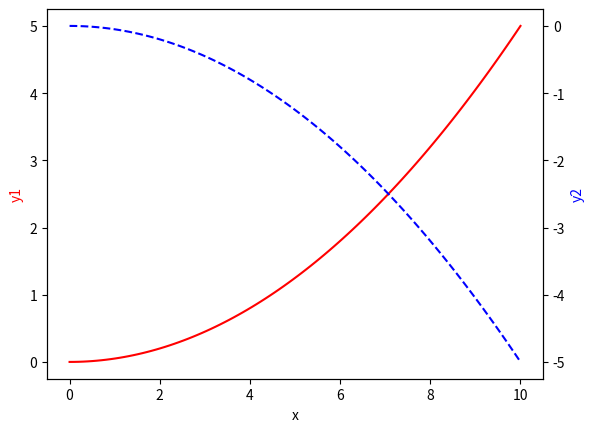

Python code for this plot:
import matplotlib.pyplot as plt
import numpy as np


x=np.linspace(0,10,100) # generate 100 evenly spaced values from 0 to 10
y1=0.05*x**2 # calculate y1 as a quadratic function of x
y2=-1*y1 # calculate y2 as the negative of y1
fig,ax1=plt.subplots() # create a figure and a set of subplots, and unpack the axes object
# fig is the figure object that contains all the elements of the plot, 
# and ax1 is the axes object that represents the area where the data will be plotted.
# subplots() is a convenient function that creates a figure and a grid of subplots with a single call.
ax1.plot(x,y1,'r-') # plot y1 against x in red color, and use solid lines
ax1.set_xlabel('x') # set the x-axis label of the first axes
ax1.set_ylabel('y1',color='r') # set the y-axis label of the first axes, and specify the color as red
ax2=ax1.twinx() # create a second axes object that shares the same x-axis as ax1
ax2.plot(x,y2,'b--') # plot y2 against x in blue color, and use dashed lines
ax2.set_ylabel('y2',color='b') # set the y-axis label of the second axes, and specify the color as blue


plt.figure(num=1,figsize=(10,5)) # create a new figure with specified size 
plt.show()
